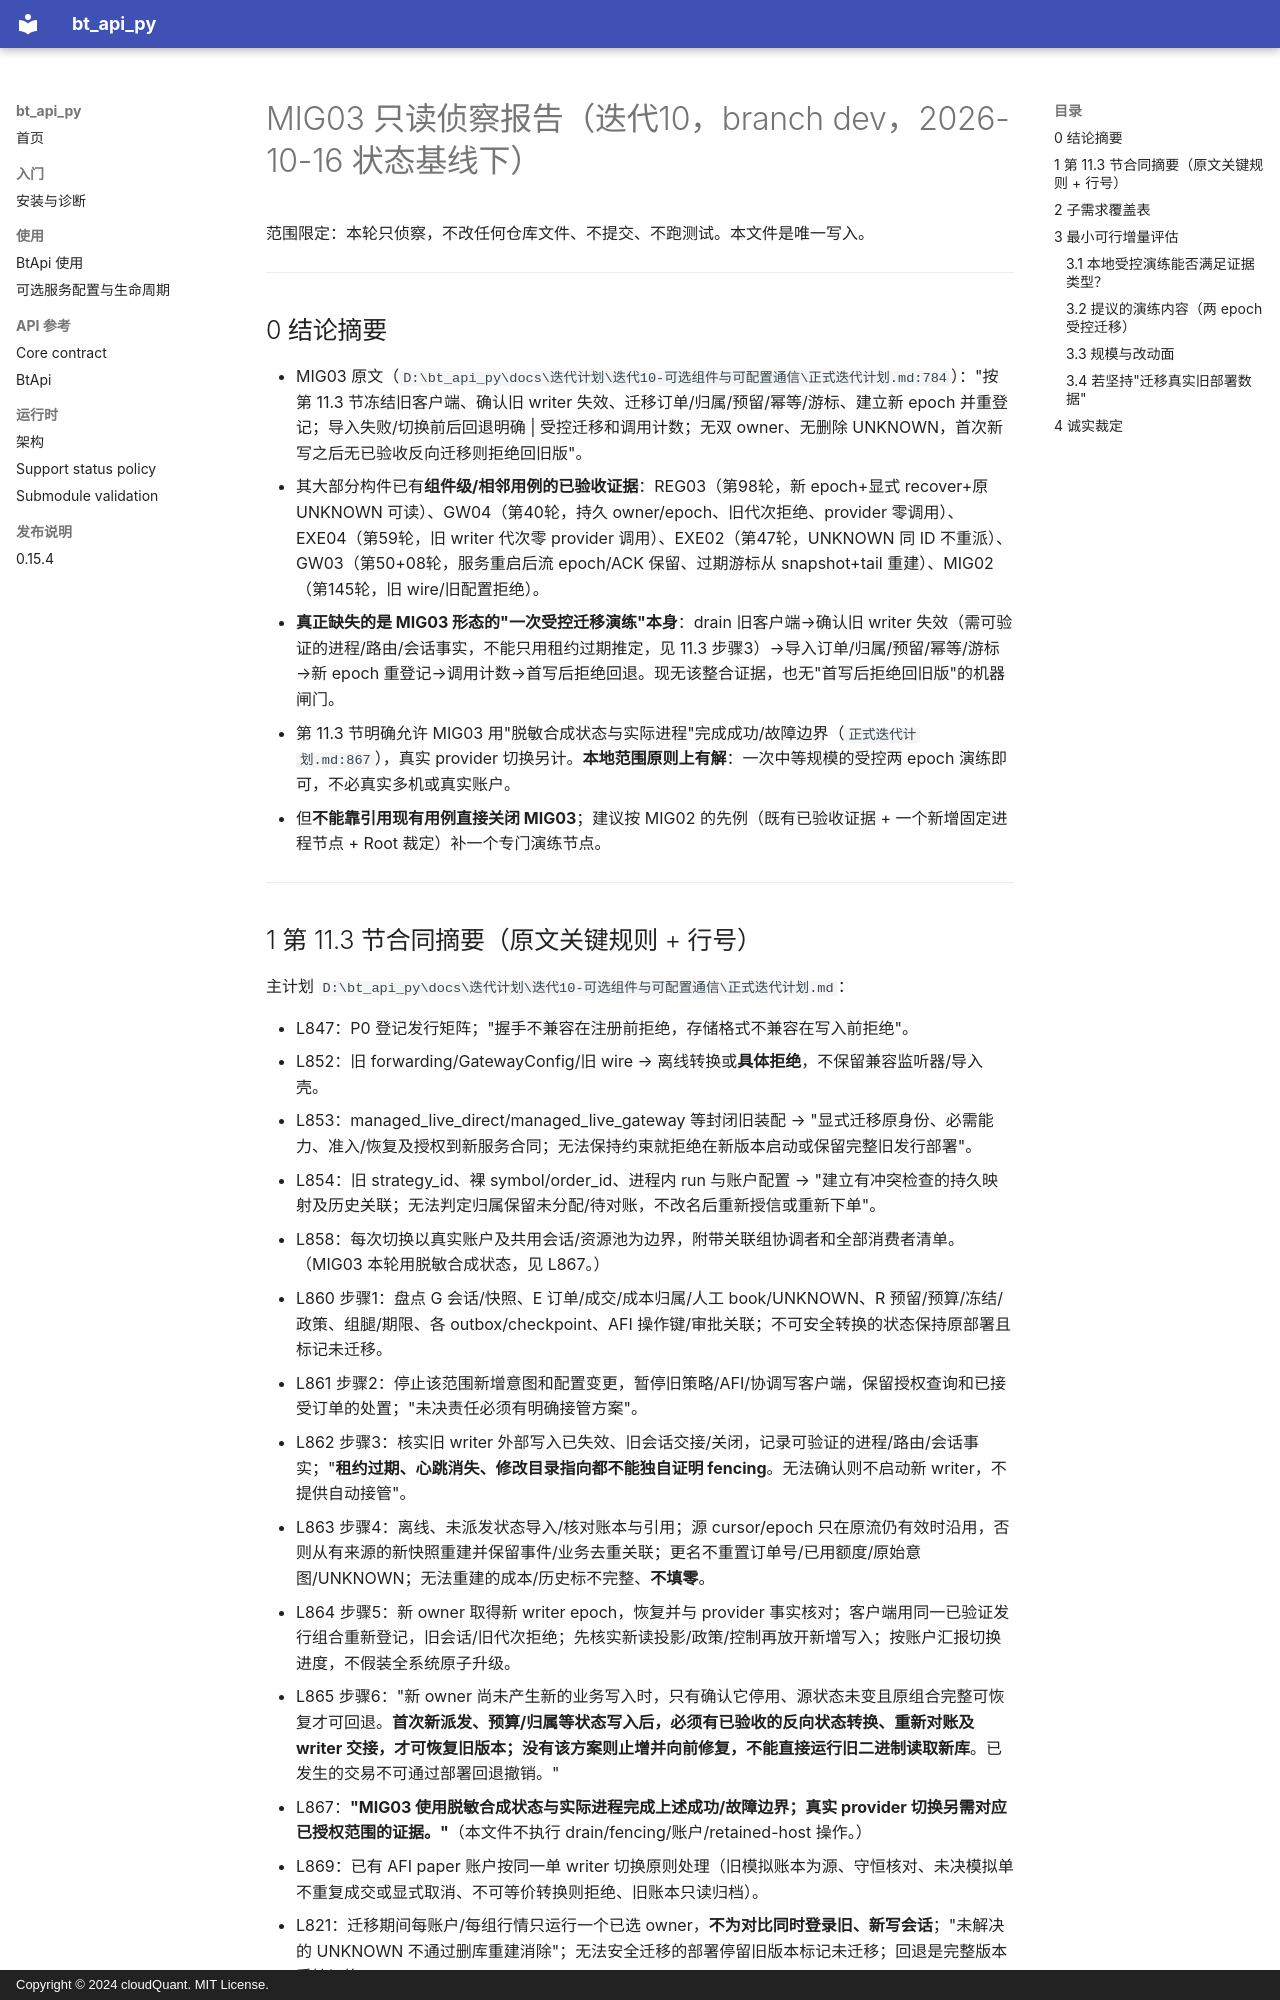

repository: cloudQuant/bt_api_py · page: 迭代计划/迭代10-可选组件与可配置通信/evidence/mig03a-first-write-cutover-gate-20261016/mig03-recon/index.html · generator: mkdocs · copyright: Copyright © 2024 cloudQuant. MIT License.

# MIG03 只读侦察报告（迭代10，branch dev，2026-10-16 状态基线下）

范围限定：本轮只侦察，不改任何仓库文件、不提交、不跑测试。本文件是唯一写入。

---

## 0 结论摘要

- MIG03 原文（`D:\bt_api_py\docs\迭代计划\迭代10-可选组件与可配置通信\正式迭代计划.md:784`）："按第 11.3 节冻结旧客户端、确认旧 writer 失效、迁移订单/归属/预留/幂等/游标、建立新 epoch 并重登记；导入失败/切换前后回退明确 | 受控迁移和调用计数；无双 owner、无删除 UNKNOWN，首次新写之后无已验收反向迁移则拒绝回旧版"。
- 其大部分构件已有**组件级/相邻用例的已验收证据**：REG03（第98轮，新 epoch+显式 recover+原 UNKNOWN 可读）、GW04（第40轮，持久 owner/epoch、旧代次拒绝、provider 零调用）、EXE04（第59轮，旧 writer 代次零 provider 调用）、EXE02（第47轮，UNKNOWN 同 ID 不重派）、GW03（第50+08轮，服务重启后流 epoch/ACK 保留、过期游标从 snapshot+tail 重建）、MIG02（第145轮，旧 wire/旧配置拒绝）。
- **真正缺失的是 MIG03 形态的"一次受控迁移演练"本身**：drain 旧客户端→确认旧 writer 失效（需可验证的进程/路由/会话事实，不能只用租约过期推定，见 11.3 步骤3）→导入订单/归属/预留/幂等/游标→新 epoch 重登记→调用计数→首写后拒绝回退。现无该整合证据，也无"首写后拒绝回旧版"的机器闸门。
- 第 11.3 节明确允许 MIG03 用"脱敏合成状态与实际进程"完成成功/故障边界（`正式迭代计划.md:867`），真实 provider 切换另计。**本地范围原则上有解**：一次中等规模的受控两 epoch 演练即可，不必真实多机或真实账户。
- 但**不能靠引用现有用例直接关闭 MIG03**；建议按 MIG02 的先例（既有已验收证据 + 一个新增固定进程节点 + Root 裁定）补一个专门演练节点。

---
